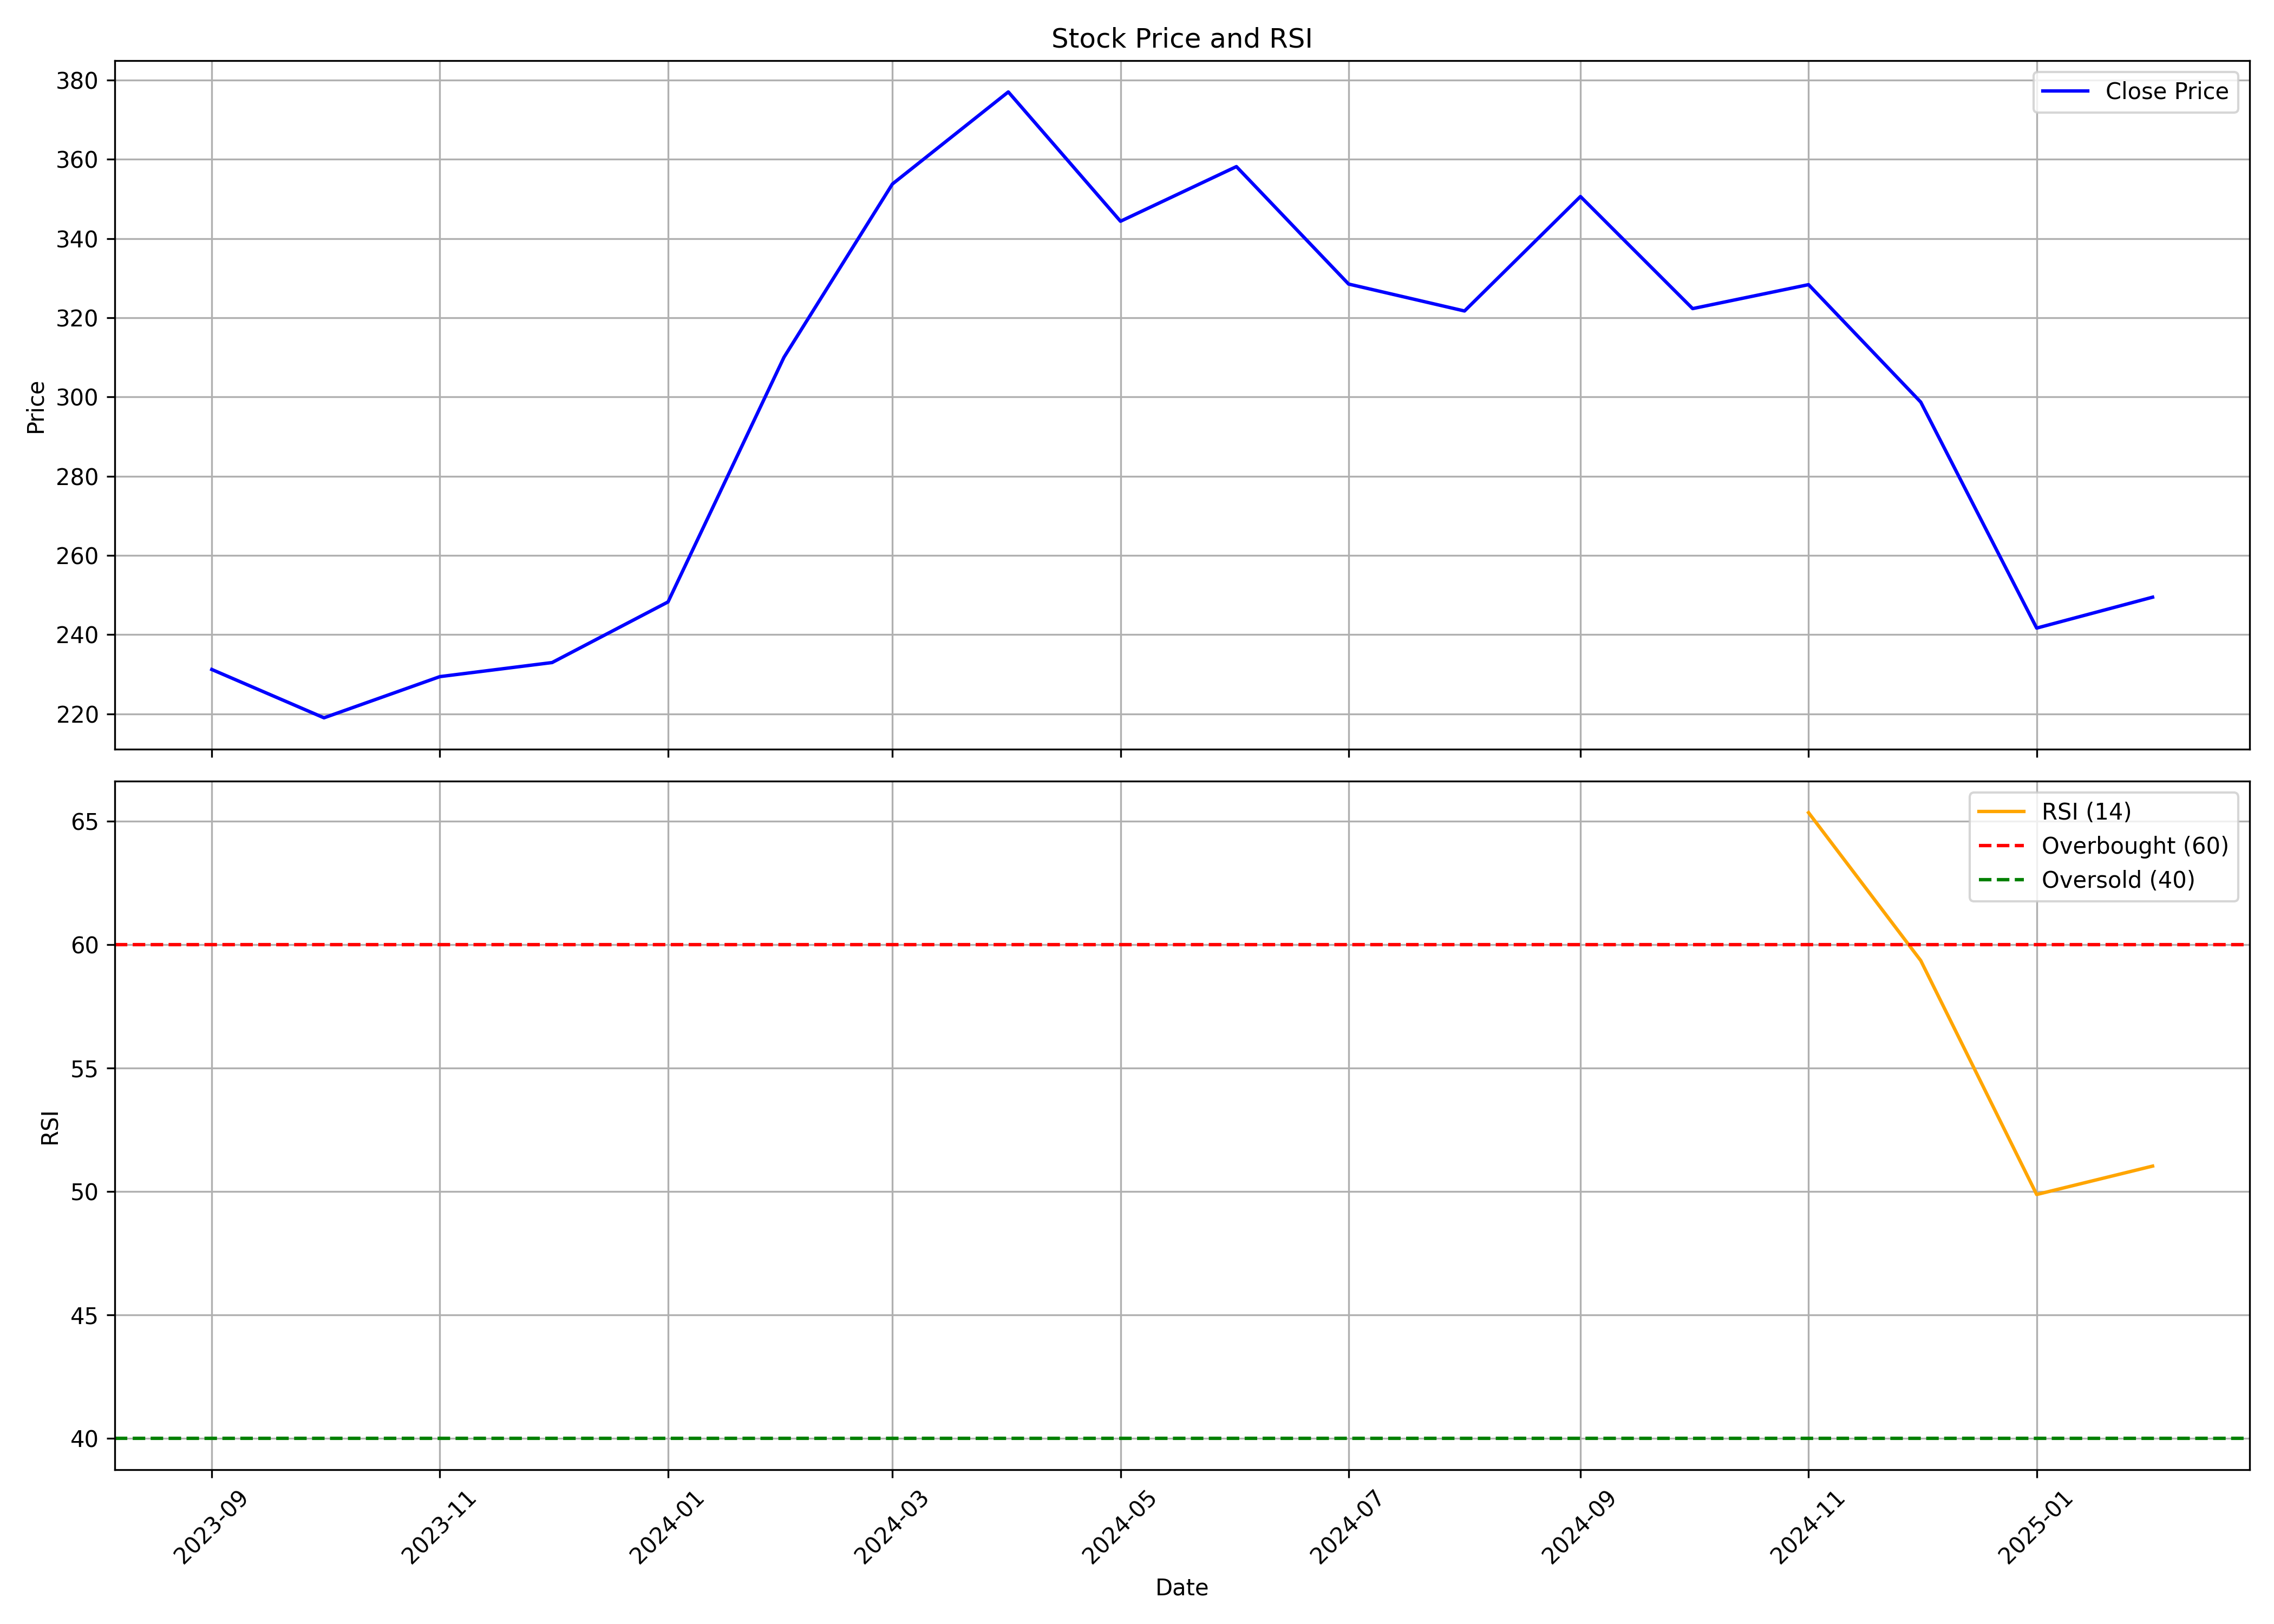

Values plotted in this chart, from the file beside it:
, date, symbol, open, high, low, close, volume, rsi
0, 2023-09-01, JIOFIN, 235.0, 267, 224.8, 231.2, 793411283, 
1, 2023-10-01, JIOFIN, 231.5, 233.9, 204.2, 219.0, 349328643, 
2, 2023-11-01, JIOFIN, 216.0, 232.3, 213.8, 229.4, 374277225, 
3, 2023-12-01, JIOFIN, 231.4, 251.6, 224.9, 232.9, 411876453, 
4, 2024-01-01, JIOFIN, 233.4, 269.7, 232.0, 248.2, 533741332, 
5, 2024-02-01, JIOFIN, 251.0, 348.0, 249.2, 310.0, 1367562800, 
6, 2024-03-01, JIOFIN, 313.5, 374.5, 311.5, 353.8, 939218490, 
7, 2024-04-01, JIOFIN, 357.0, 394.7, 351.0, 377.0, 643480400, 
8, 2024-05-01, JIOFIN, 377.0, 385.9, 335.4, 344.4, 399566614, 
9, 2024-06-01, JIOFIN, 368.0, 368.3, 307.3, 358.1, 445096230, 
10, 2024-07-01, JIOFIN, 358.1, 358.4, 326.0, 328.5, 295290385, 
11, 2024-08-01, JIOFIN, 329.0, 338, 310.0, 321.7, 314730459, 
12, 2024-09-01, JIOFIN, 323.9, 363.0, 323.1, 350.6, 576221210, 
13, 2024-10-01, JIOFIN, 352.0, 353.0, 306.0, 322.3, 286377444, 
14, 2024-11-01, JIOFIN, 325.0, 332.3, 298.0, 328.4, 228420526, 65.35
15, 2024-12-01, JIOFIN, 326.0, 347.4, 296.2, 298.7, 286831824, 59.36
16, 2025-01-01, JIOFIN, 298.9, 310.9, 231.1, 241.6, 467475166, 49.89
17, 2025-02-01, JIOFIN, 244.4, 254.3, 232.9, 249.4, 131225458, 51.04
